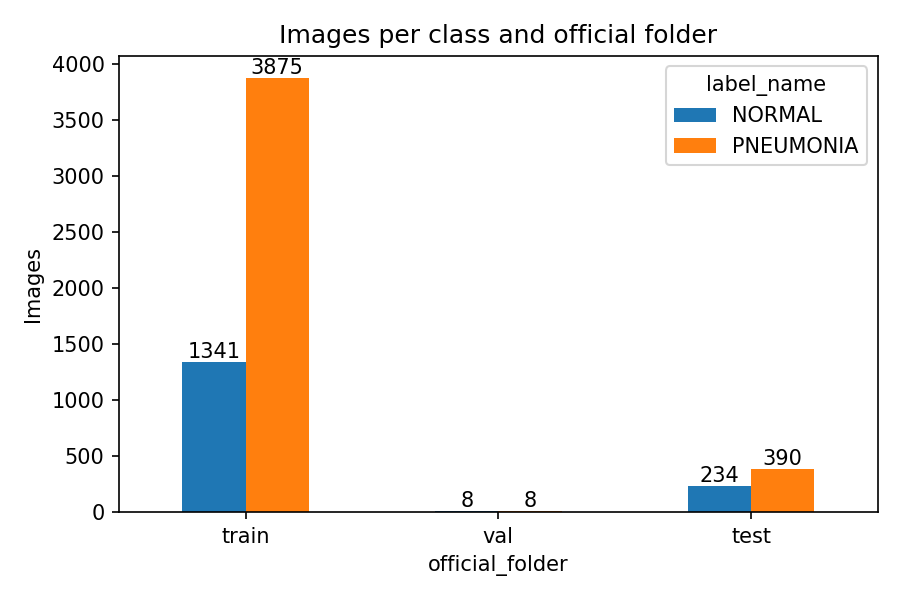

The table this chart was drawn from, first rows:
official_folder, NORMAL, PNEUMONIA, total, % pneumonia
train, 1341, 3875, 5216, 74.3
val, 8.0, 8.0, 16.0, 50.0
test, 234.0, 390.0, 624.0, 62.5
all, 1583, 4273, 5856, 73.0
